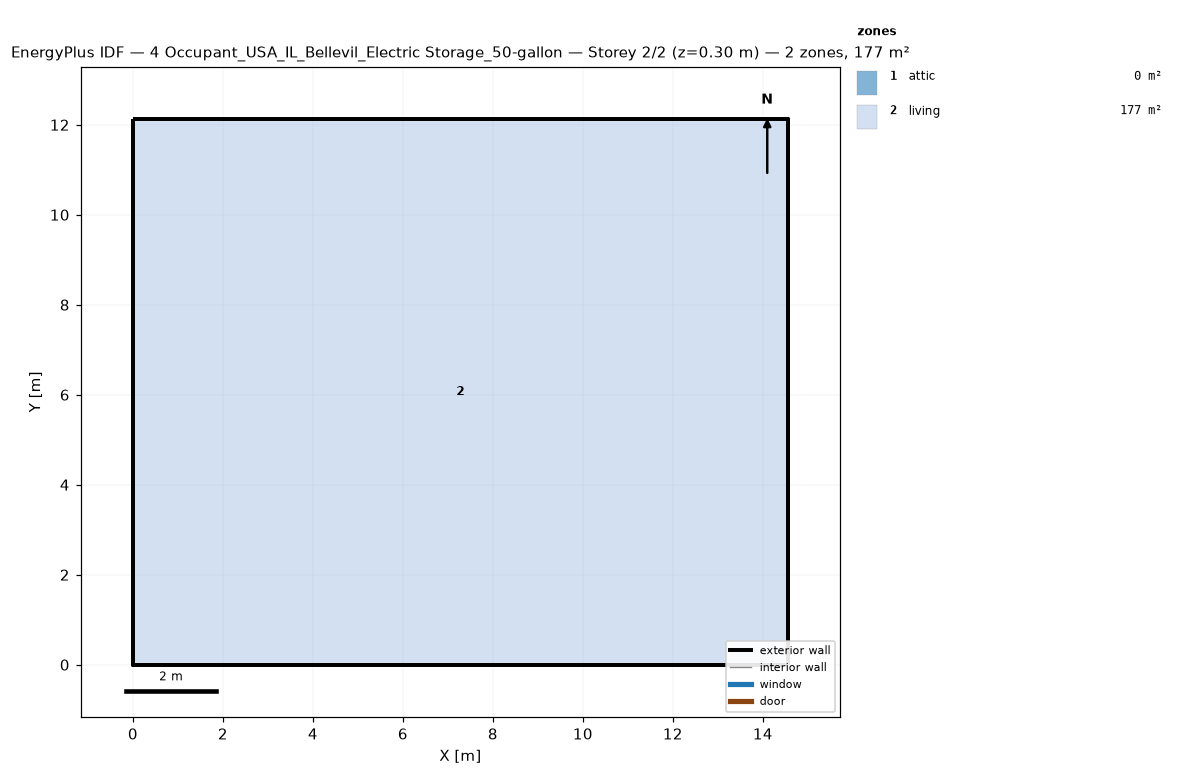
=== STOREY PLAN SPEC (per zone: floor XY polygon, exterior-wall plan segments, windows/doors) ===
zone 1: attic  (0.0 m²)
  exterior wall: (14.55, 0.00) – (14.55, 12.13) – (14.55, 6.06)  [18.2 m]
  exterior wall: (0.00, 12.13) – (0.00, 0.00) – (0.00, 6.06)  [18.2 m]
zone 2: living  (176.5 m²)
  floor: (0.00, 0.00) (0.00, 12.13) (14.55, 12.13) (14.55, 0.00)
  exterior wall: (0.00, 0.00) – (14.55, 0.00)  [14.6 m]
  exterior wall: (14.55, 0.00) – (14.55, 12.13)  [12.1 m]
  exterior wall: (14.55, 12.13) – (0.00, 12.13)  [14.6 m]
  exterior wall: (0.00, 12.13) – (0.00, 0.00)  [12.1 m]

=== DERIVED (storey summary) ===
Building: 4 Occupant_USA_IL_Bellevil_Electric Storage_50-gallon
Storey: 2 of 2  (floor level z = 0.30 m)
Storey gross floor area: 176.5 m²
Zones on this storey: 2
  - attic: floor 0.0 m²; exterior wall 36.4 m (24.5 m²); WWR 0.0%
  - living: floor 176.5 m²; exterior wall 53.4 m (146.4 m²); WWR 0.0%
Zone adjacency: (none detected)